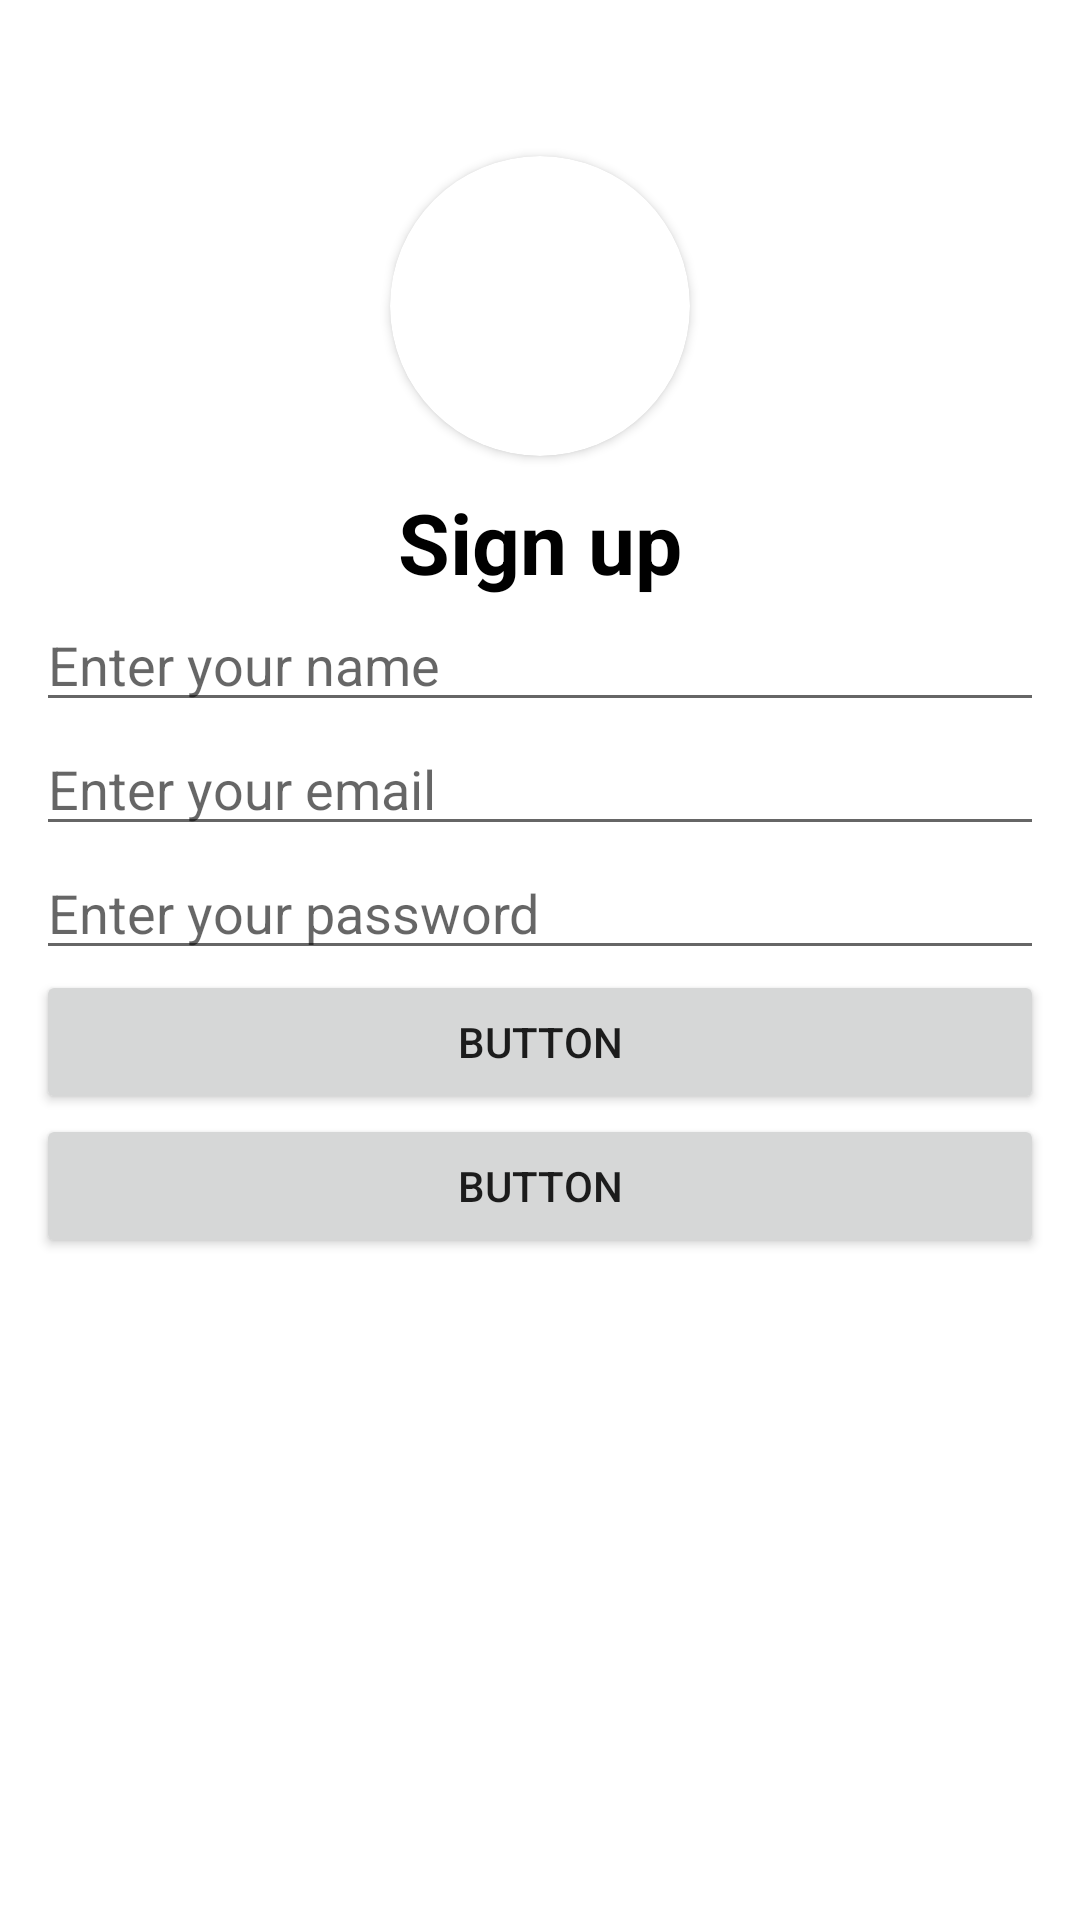

Reconstruct the res/layout file that produces this screen, plus the resources it refers to.
<!-- AndroidManifest.xml: application theme Theme.HelloQuizzers -->
<!-- res/layout/activity_sign_up.xml -->
<?xml version="1.0" encoding="utf-8"?>
<LinearLayout xmlns:android="http://schemas.android.com/apk/res/android"
    xmlns:app="http://schemas.android.com/apk/res-auto"
    xmlns:tools="http://schemas.android.com/tools"
    android:layout_width="match_parent"
    android:layout_height="match_parent"
    android:padding="12dp"
    android:orientation="vertical"
    tools:context=".SignUp">



    <androidx.cardview.widget.CardView
        android:layout_width="100dp"
        android:layout_height="100dp"
        android:layout_gravity="center"
        android:layout_marginTop="40dp"
        android:elevation="6dp"
        app:cardCornerRadius="50dp">
    <ImageView

        android:id="@+id/imageView"
        android:layout_width="100dp"
        android:layout_height="100dp"
        app:srcCompat="@drawable/user" />
    </androidx.cardview.widget.CardView>


    <TextView
        android:layout_width="match_parent"
        android:layout_height="wrap_content"
        android:text="Sign up"
        android:textStyle="bold"
        android:textColor="@color/black"
        android:textSize="28dp"
        android:gravity="center"
        android:layout_marginTop="10dp"/>

    <EditText
        android:id="@+id/Name"
        android:layout_width="match_parent"
        android:layout_height="wrap_content"
        android:ems="10"
        android:hint="Enter your name"
        android:inputType="textPersonName" />

    <EditText
        android:id="@+id/Email"
        android:layout_width="match_parent"
        android:layout_height="wrap_content"
        android:ems="10"
        android:hint="Enter your email"
        android:inputType="textEmailAddress" />

    <EditText
        android:id="@+id/Password"
        android:layout_width="match_parent"
        android:layout_height="wrap_content"
        android:ems="10"
        android:hint="Enter your password"
        android:inputType="textPassword" />

    <Button
        android:id="@+id/button"
        android:layout_width="match_parent"
        android:layout_height="wrap_content"
        android:text="Button" />

    <Button
        android:id="@+id/button3"
        android:layout_width="match_parent"
        android:layout_height="wrap_content"
        android:text="Button" />


</LinearLayout>
<!-- resources referenced by this layout -->
<resources>
  <style name="Theme.HelloQuizzers" parent="Theme.MaterialComponents.DayNight.DarkActionBar">
          
          <item name="colorPrimary">@color/purple_500</item>
          <item name="colorPrimaryVariant">@color/purple_700</item>
          <item name="colorOnPrimary">@color/white</item>
          
          <item name="colorSecondary">@color/teal_200</item>
          <item name="colorSecondaryVariant">@color/teal_700</item>
          <item name="colorOnSecondary">@color/black</item>
          
          <item name="android:statusBarColor">?attr/colorPrimaryVariant</item>
          
      </style>
  <!-- not gathered from this repository: default colours our renderer supplied (Android Studio template values) -->
  <color name="purple_500">#FF6200EE</color>
  <color name="purple_700">#FF3700B3</color>
  <color name="teal_200">#FF03DAC5</color>
  <color name="teal_700">#FF018786</color>
  <color name="black">#FF000000</color>
  <color name="white">#FFFFFFFF</color>
</resources>
